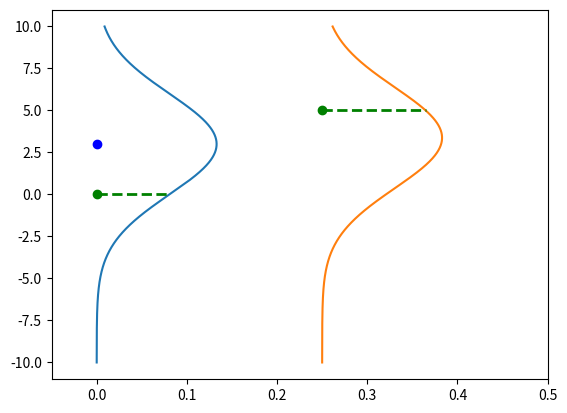

Recreate this plot in Python.
import matplotlib.pyplot as plt
import numpy as np

# set limits to -10 and 10 for y and 0 and 0.4 for x
plt.ylim([-11, 11])
plt.xlim([-0.05, 0.5])

x = np.arange(-10, 10, 0.001)
y = np.arange(-10, 10, 0.001)
point = (0, 0)
point2 = (0.25, 5)
parameters = [1.5, 3]


def f(x, parameters):
    return parameters[0] * x + parameters[1]


mean = f(point[0], parameters)
mean2 = f(point2[0], parameters)


likelihood = 1 / (3 * np.sqrt(2 * np.pi)) * np.exp(-((point[1] - mean) ** 2) / (2 * 3**2))
prediction_gaussian = 1 / (3 * np.sqrt(2 * np.pi)) * np.exp(-((y - mean) ** 2) / (2 * 3**2))

likelihood2 = 1 / (3 * np.sqrt(2 * np.pi)) * np.exp(-((point2[1] - mean2) ** 2) / (2 * 3**2)) + point2[0]

prediction_gaussian2 = 1 / (3 * np.sqrt(2 * np.pi)) * np.exp(-((y - mean2) ** 2) / (2 * 3**2))

plt.plot(prediction_gaussian, x)
plt.plot(prediction_gaussian2 + point2[0], x)
plt.scatter(point[0], point[1], color="green")
plt.scatter(point[0], mean, color="blue")
# plot horizontal line that goes from green point to red likelihood point
plt.plot([point[0], likelihood], [point[1], point[1]], "g--", linewidth=2)
plt.plot([point2[0], likelihood2], [point2[1], point2[1]], "g--", linewidth=2)

# plot regression line
# plt.plot(x, f(x, parameters), "b--", linewidth=2)

# plot horintolal with hline
# plot point2 in green
plt.scatter(point2[0], point2[1], color="green")


plt.show()
